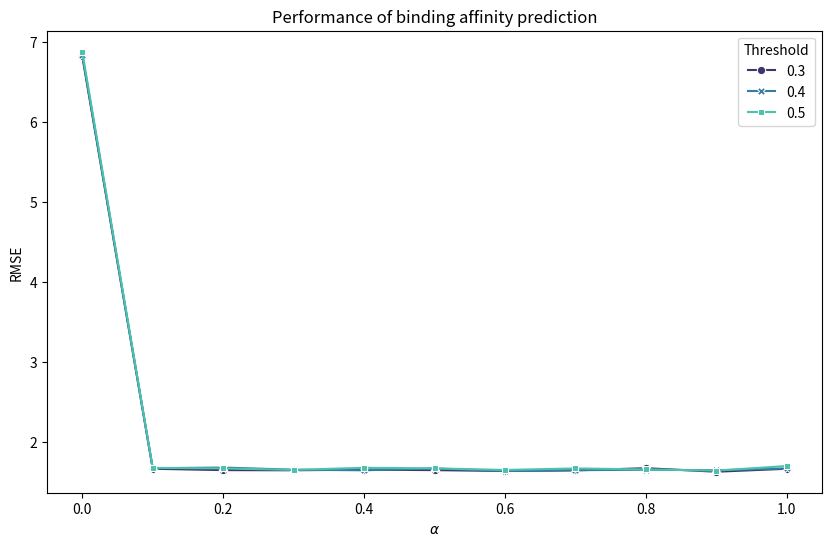

Generate this figure with matplotlib:
import pandas as pd
import seaborn as sns
import matplotlib.pyplot as plt

# Data provided by the user
x = [0, 0.1, 0.2, 0.3, 0.4, 0.5, 0.6, 0.7, 0.8, 0.9, 1]
y1 = [6.823, 1.669, 1.652, 1.650, 1.658, 1.652, 1.641, 1.649, 1.676, 1.632, 1.669]
y2 = [6.841, 1.676, 1.684, 1.657, 1.650, 1.673, 1.640, 1.651, 1.657, 1.650, 1.673]
y3 = [6.877, 1.680, 1.673, 1.655, 1.681, 1.674, 1.654, 1.673, 1.661, 1.646, 1.703]

# Creating a DataFrame
df = pd.DataFrame({'x': x*3, 
                   'y': y1 + y2 + y3, 
                   'Threshold': ['0.3']*len(x) + ['0.4']*len(x) + ['0.5']*len(x)})

# Plotting
plt.figure(figsize=(10, 6))
sns.lineplot(data=df, x='x', y='y', hue='Threshold', style='Threshold', markers=True, dashes=False, palette='mako')
plt.title('Performance of binding affinity prediction')
plt.xlabel('$\\alpha$')
plt.ylabel('RMSE')
# plt.ylim(1, 2)
plt.savefig('plot.png', bbox_inches = 'tight')
